Labelled photos from "mass_roads_new", an image-classification folder in jaapstefels/leren_beslissen. The possible labels are: map, sat.

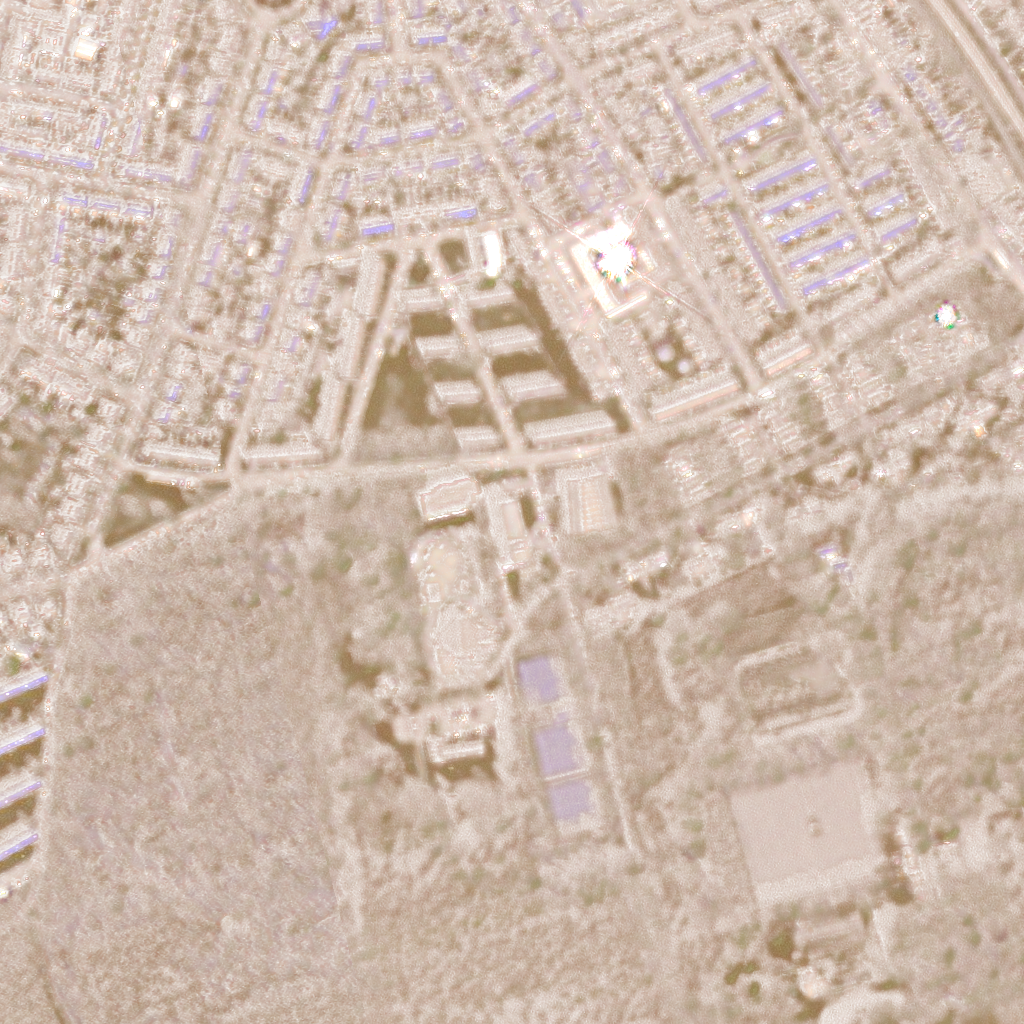
Label: sat

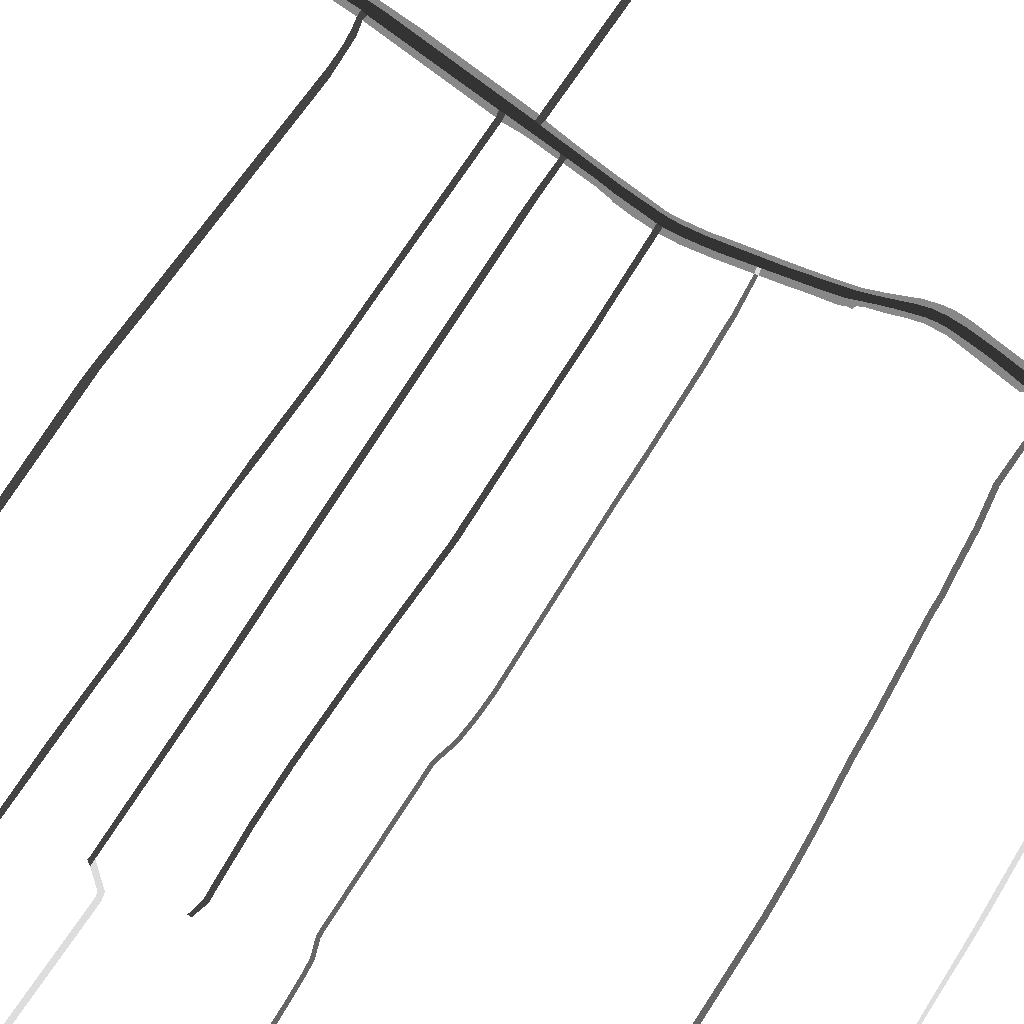
Label: map

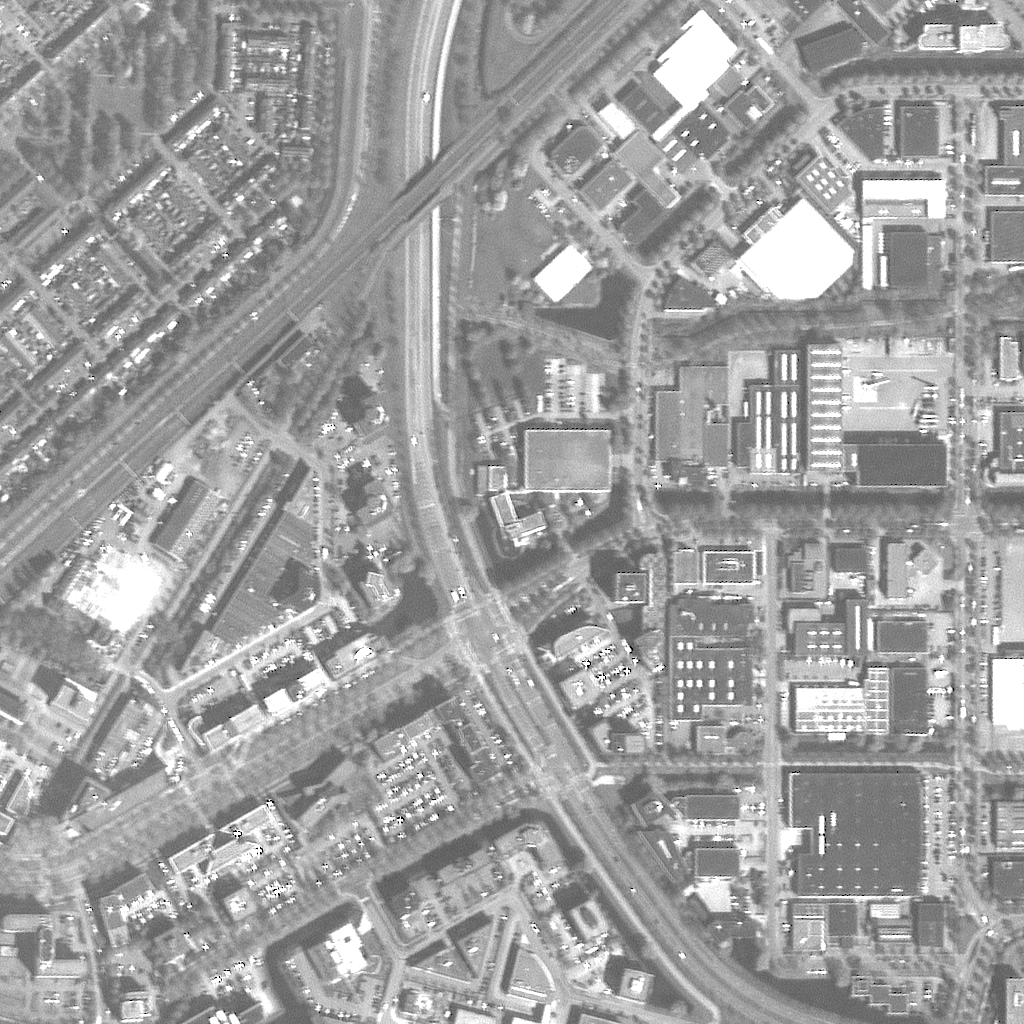
Label: sat

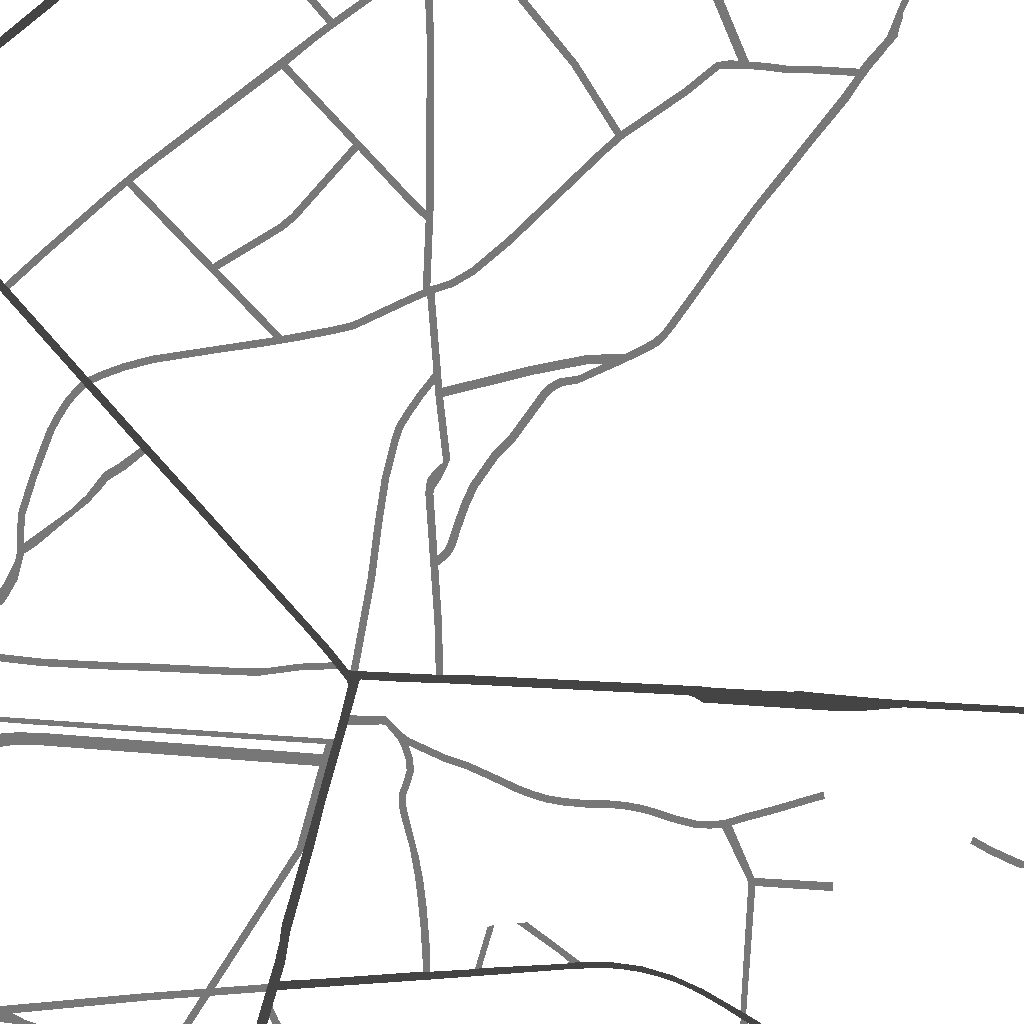
Label: map

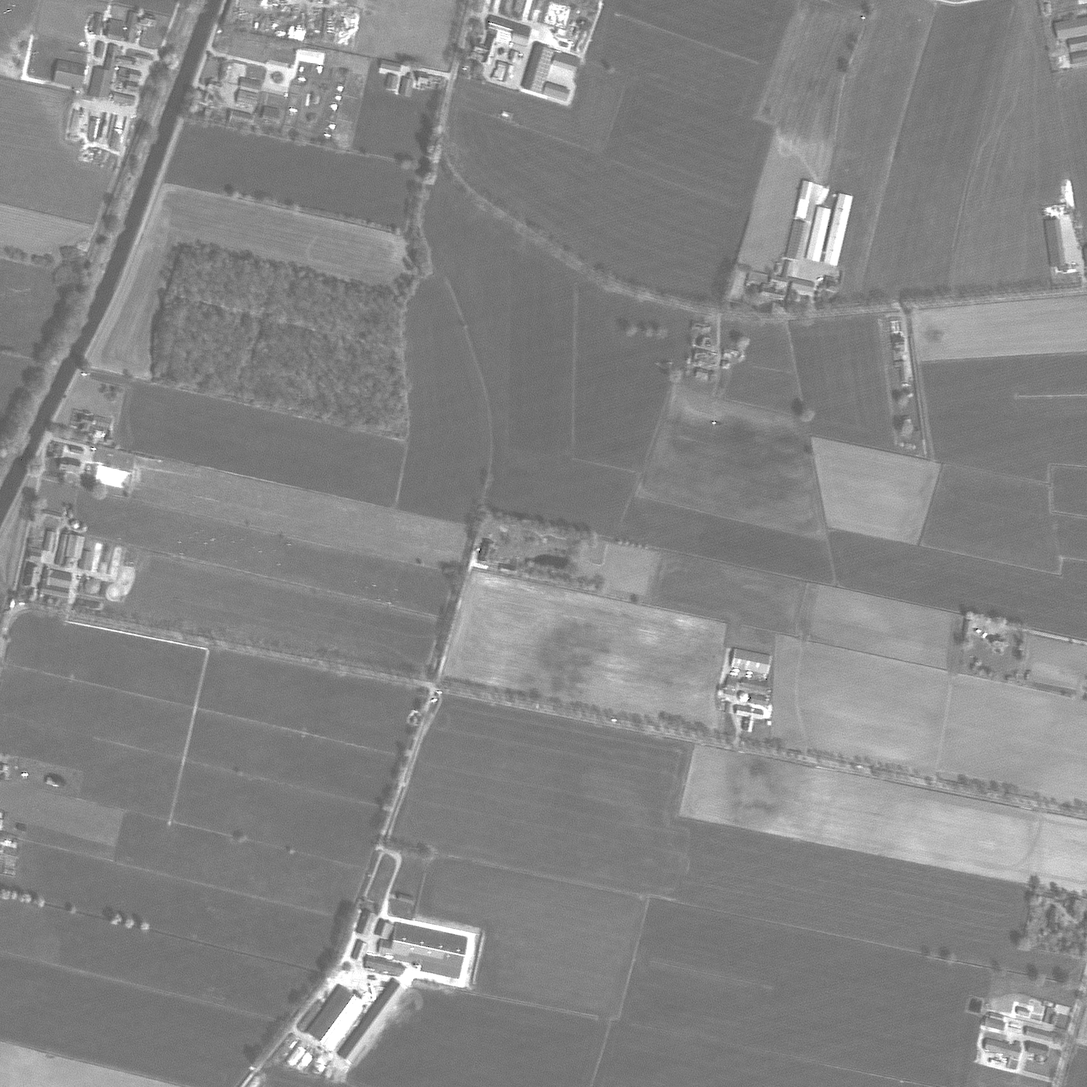
Label: sat

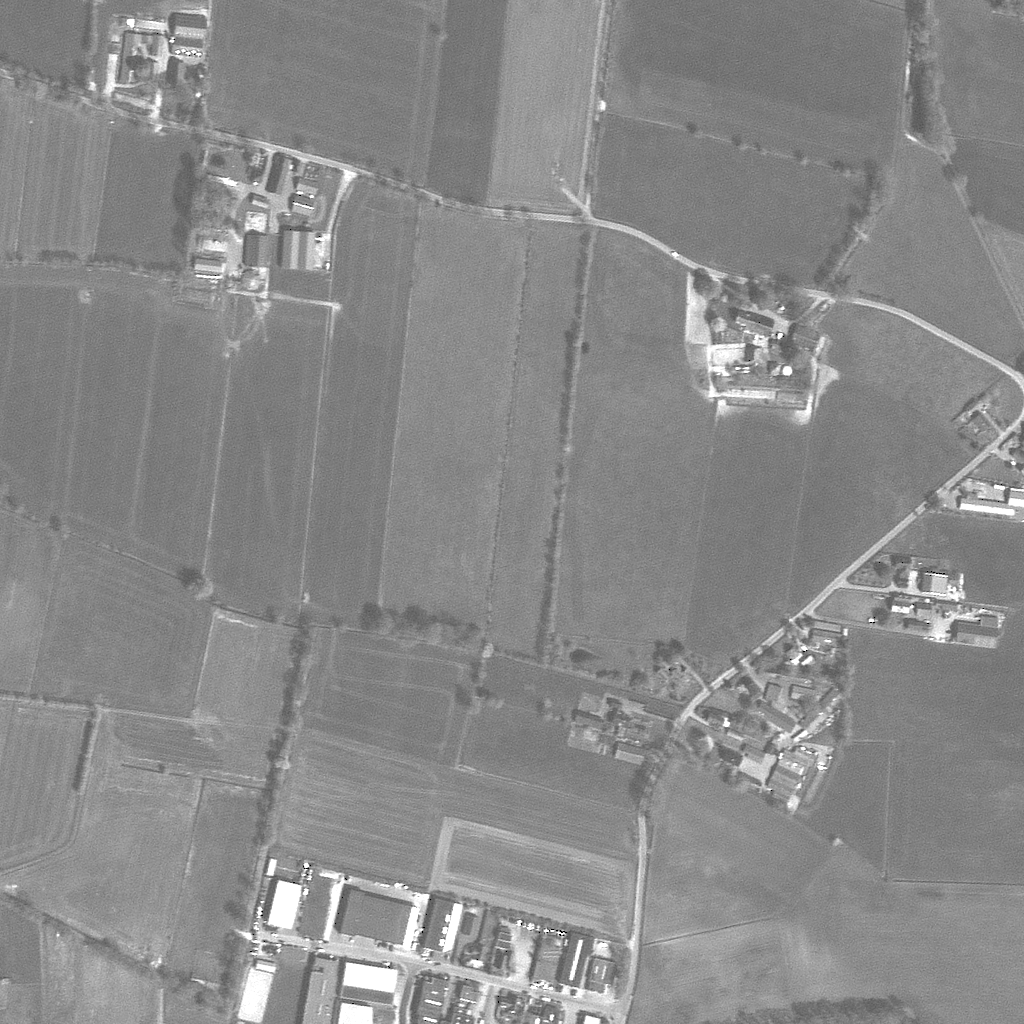
Label: sat
